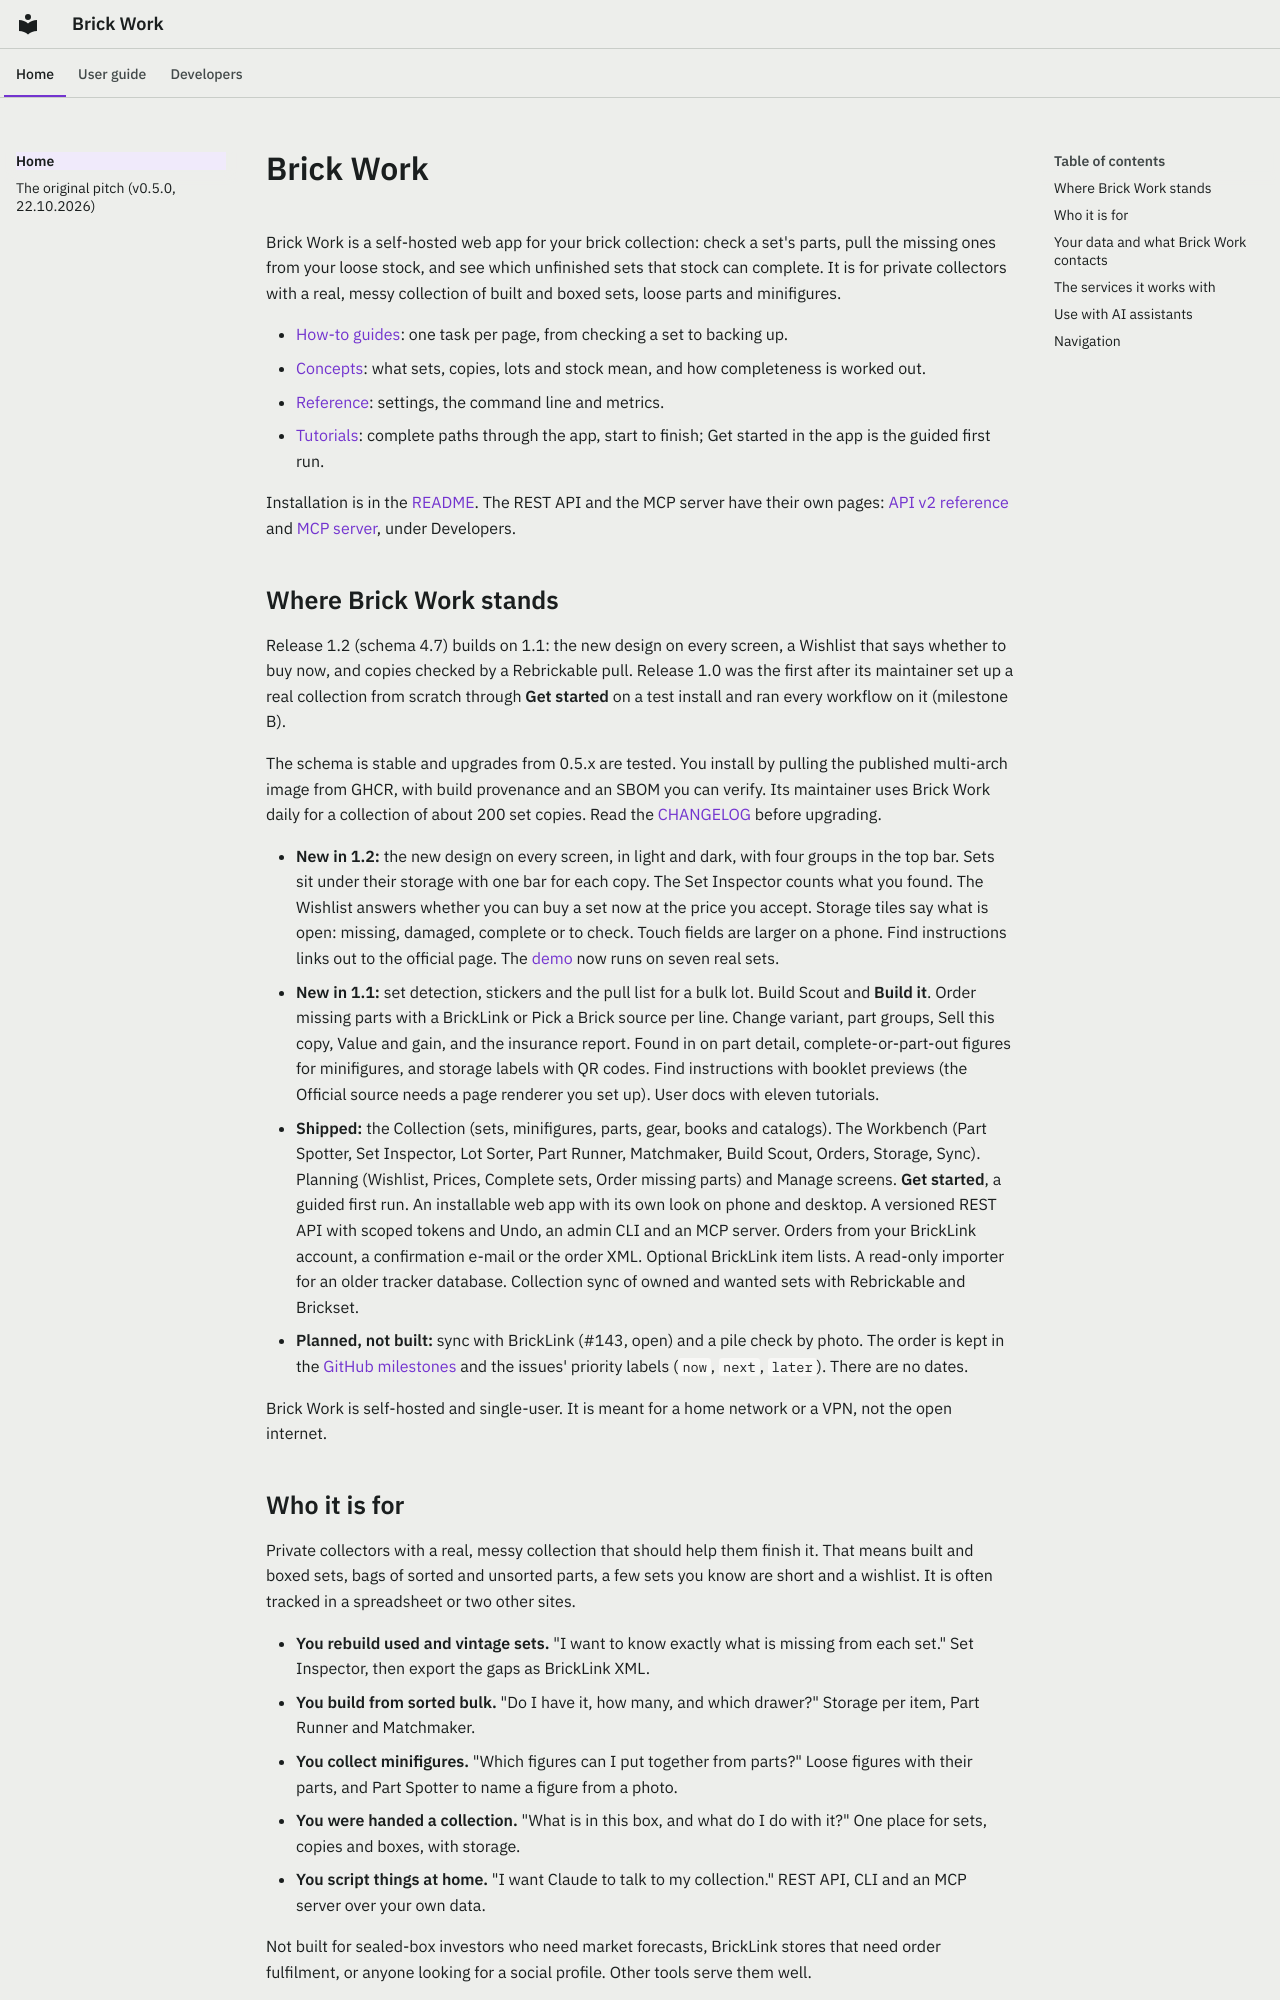

repository: Ulef1005/brick-work · page: index.html · generator: mkdocs

---
audience: user
verified: 1.0
---

# Brick Work

Brick Work is a self-hosted web app for your brick collection: check a set's parts, pull the missing ones from your loose stock, and see which unfinished sets that stock can complete. It is for private collectors with a real, messy collection of built and boxed sets, loose parts and minifigures.

- [How-to guides](how-to/index.md): one task per page, from checking a set to backing up.
- [Concepts](concepts/index.md): what sets, copies, lots and stock mean, and how completeness is worked out.
- [Reference](reference/index.md): settings, the command line and metrics.
- [Tutorials](tutorials/index.md): complete paths through the app, start to finish; Get started in the app is the guided first run.

Installation is in the [README](https://github.com/Ulef1005/brick-work#install). The REST API and the MCP server have their own pages: [API v2 reference](developer/api-v2-reference.md) and [MCP server](brickwork/mcp.md), under Developers.

## Where Brick Work stands

Release 1.2 (schema 4.7) builds on 1.1: the new design on every screen, a Wishlist that says whether to buy now, and copies checked by a Rebrickable pull. Release 1.0 was the first after its maintainer set up a real collection from scratch through **Get started** on a test install and ran every workflow on it (milestone B).

The schema is stable and upgrades from 0.5.x are tested. You install by pulling the published multi-arch image from GHCR, with build provenance and an SBOM you can verify. Its maintainer uses Brick Work daily for a collection of about 200 set copies. Read the [CHANGELOG](https://github.com/Ulef1005/brick-work/blob/main/CHANGELOG.md) before upgrading.

- **New in 1.2:** the new design on every screen, in light and dark, with four groups in the top bar. Sets sit under their storage with one bar for each copy. The Set Inspector counts what you found. The Wishlist answers whether you can buy a set now at the price you accept. Storage tiles say what is open: missing, damaged, complete or to check. Touch fields are larger on a phone. Find instructions links out to the official page. The [demo](https://brick-work.app/demo/) now runs on seven real sets.
- **New in 1.1:** set detection, stickers and the pull list for a bulk lot. Build Scout and **Build it**. Order missing parts with a BrickLink or Pick a Brick source per line. Change variant, part groups, Sell this copy, Value and gain, and the insurance report. Found in on part detail, complete-or-part-out figures for minifigures, and storage labels with QR codes. Find instructions with booklet previews (the Official source needs a page renderer you set up). User docs with eleven tutorials.
- **Shipped:** the Collection (sets, minifigures, parts, gear, books and catalogs). The Workbench (Part Spotter, Set Inspector, Lot Sorter, Part Runner, Matchmaker, Build Scout, Orders, Storage, Sync). Planning (Wishlist, Prices, Complete sets, Order missing parts) and Manage screens. **Get started**, a guided first run. An installable web app with its own look on phone and desktop. A versioned REST API with scoped tokens and Undo, an admin CLI and an MCP server. Orders from your BrickLink account, a confirmation e-mail or the order XML. Optional BrickLink item lists. A read-only importer for an older tracker database. Collection sync of owned and wanted sets with Rebrickable and Brickset.
- **Planned, not built:** sync with BrickLink (#143, open) and a pile check by photo. The order is kept in the [GitHub milestones](https://github.com/Ulef1005/brick-work/milestones) and the issues' priority labels (`now`, `next`, `later`). There are no dates.

Brick Work is self-hosted and single-user. It is meant for a home network or a VPN, not the open internet.
